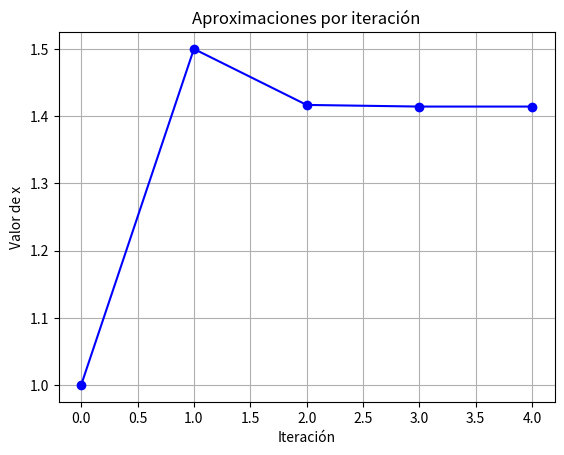

Generate this figure with matplotlib:
# [redacted]
# [redacted]
#PROGRAMACIÓN LÓGICA Y FUNCIONAL | EXAMEN 2

import matplotlib.pyplot as plt

# Función principal: Método de Newton-Raphson usando recursividad y funciones puras
def newton_raphson(f, df, x0, tol=1e-10, max_iter=1000, history=None):
    # history no es mutado: se redefine como una nueva tupla en cada llamada
    if history is None:
        history = ()
    history = history + (x0,)

    fx = f(x0)
    if abs(fx) < tol or max_iter == 0:
        return x0, history

    return newton_raphson(f, df, x0 - fx / df(x0),
                          tol, max_iter - 1,
                          history)

# Ejemplo de función y derivada
f  = lambda x: x**2 - 2
df = lambda x: 2 * x

# Valor inicial
x0 = 1.0

# Ejecutar método
raiz, pasos = newton_raphson(f, df, x0)

print("Raíz aproximada:", raiz)

# Graficar iteraciones
plt.plot(range(len(pasos)), pasos, marker='o', linestyle='-', color='blue')
plt.title("Aproximaciones por iteración")
plt.xlabel("Iteración")
plt.ylabel("Valor de x")
plt.grid(True)

# Guardar la gráfica en un archivo
plt.savefig("grafica_iteraciones.png")
